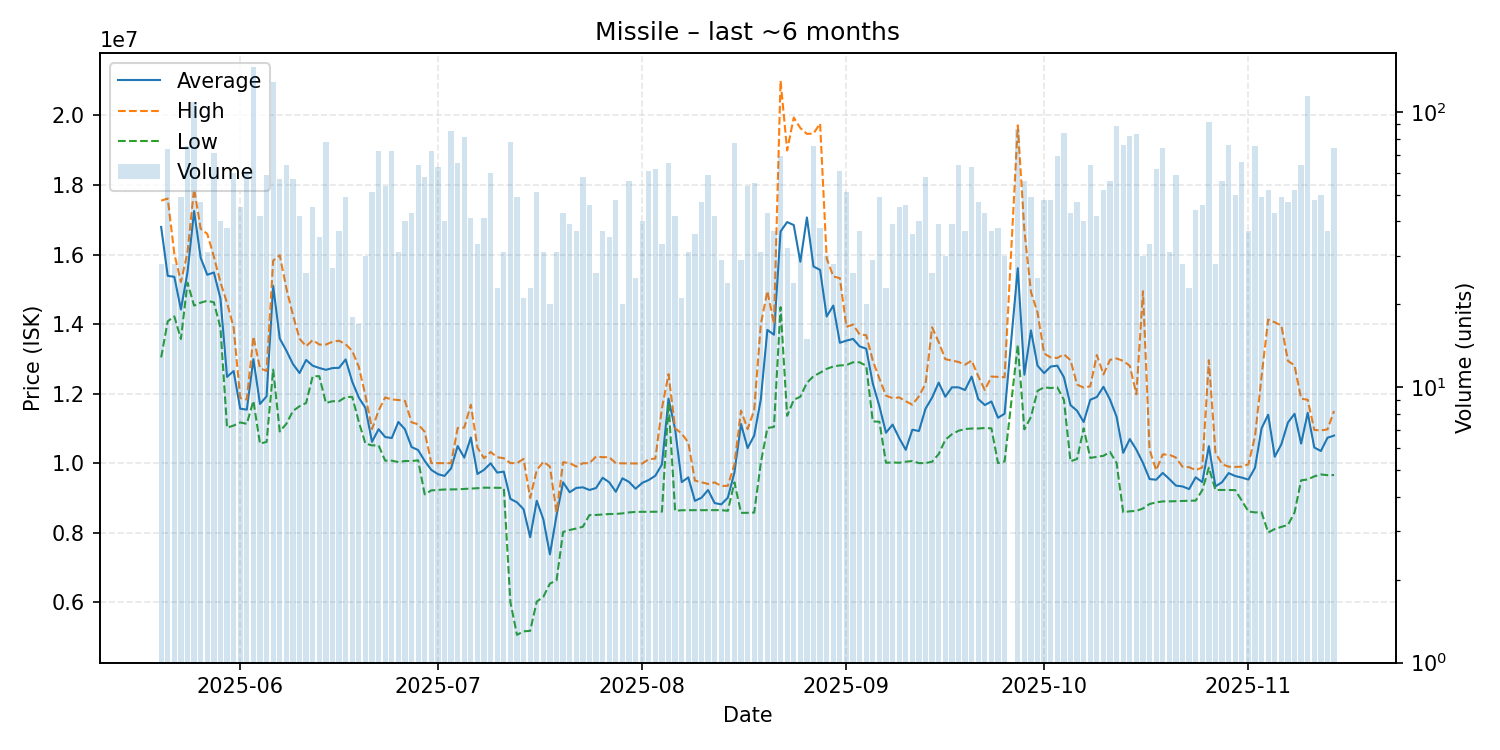

The data file committed next to this chart (first rows):
date, average, highest, lowest, order_count, volume
2025-05-20, 16793214, 17550000, 13040000, 22, 28
2025-05-21, 15386712, 17610000, 14080000, 37, 73
2025-05-22, 15358929, 16020000, 14220000, 27, 28
2025-05-23, 14418776, 15210000, 13570000, 31, 49
2025-05-24, 15493733, 16060000, 15190000, 49, 75
2025-05-25, 17250000, 17900000, 14530000, 48, 109
2025-05-26, 15904043, 16740000, 14615000, 31, 47
2025-05-27, 15417419, 16595000, 14670000, 21, 31
2025-05-28, 15484225, 15940000, 14625000, 33, 71
2025-05-29, 14735000, 15200000, 13890000, 30, 40
2025-05-30, 12479474, 14610000, 11020000, 27, 38
2025-05-31, 12649667, 13900000, 11080000, 36, 60
2025-06-01, 11564667, 11870000, 11170000, 27, 45
2025-06-02, 11538361, 11830000, 11130000, 43, 61
2025-06-03, 12990000, 13640000, 11790000, 65, 146
2025-06-04, 11701905, 12730000, 10560000, 33, 42
2025-06-05, 11920847, 12650000, 10610000, 30, 59
2025-06-06, 15100000, 15825000, 12690000, 57, 128
2025-06-07, 13583509, 15980000, 10910000, 37, 57
2025-06-08, 13236406, 15030000, 11130000, 39, 64
2025-06-09, 12850526, 14260000, 11500000, 40, 57
2025-06-10, 12590476, 13580000, 11635000, 26, 42
2025-06-11, 12967692, 13360000, 11730000, 16, 26
2025-06-12, 12801333, 13540000, 12500000, 25, 45
2025-06-13, 12736000, 13410000, 12500000, 27, 35
2025-06-14, 12683974, 13410000, 11730000, 53, 78
2025-06-15, 12733333, 13490000, 11780000, 25, 27
2025-06-16, 12741081, 13520000, 11780000, 28, 37
2025-06-17, 12982245, 13420000, 11900000, 38, 49
2025-06-18, 12341667, 13225000, 11905000, 12, 18
2025-06-19, 11882941, 12770000, 11185000, 14, 17
2025-06-20, 11586667, 11940000, 10560000, 18, 30
2025-06-21, 10612353, 10980000, 10510000, 24, 51
2025-06-22, 10975278, 11510000, 10510000, 40, 72
2025-06-23, 10750185, 11890000, 10070000, 32, 54
2025-06-24, 10721806, 11830000, 10070000, 35, 72
2025-06-25, 11183871, 11815000, 10030000, 25, 31
2025-06-26, 10972000, 11790000, 10060000, 21, 40
2025-06-27, 10463023, 11175000, 10060000, 30, 43
2025-06-28, 10375422, 11115000, 10080000, 30, 64
2025-06-29, 10061086, 10900000, 9101000, 39, 58
2025-06-30, 9805222, 10000000, 9215000, 38, 72
2025-07-01, 9682889, 9999000, 9229500, 30, 63
2025-07-02, 9630550, 9998000, 9241000, 26, 40
2025-07-03, 9847576, 9998000, 9243000, 41, 85
2025-07-04, 10492538, 11010000, 9246000, 35, 65
2025-07-05, 10156556, 11020000, 9256000, 60, 81
2025-07-06, 10734927, 11680000, 9264000, 27, 41
2025-07-07, 9687455, 10445000, 9278000, 19, 33
2025-07-08, 9806293, 10140000, 9293000, 28, 41
2025-07-09, 9994467, 10320000, 9290500, 36, 60
2025-07-10, 9727348, 10170000, 9288000, 18, 23
2025-07-11, 9754968, 10140000, 9288000, 19, 31
2025-07-12, 8971013, 10000000, 6000000, 46, 78
2025-07-13, 8871837, 10000000, 5059000, 35, 49
2025-07-14, 8673238, 10120000, 5160000, 19, 21
2025-07-15, 7868478, 8996500, 5175000, 21, 23
2025-07-16, 8916216, 9794500, 6015000, 32, 51
2025-07-17, 8384258, 10040000, 6153000, 23, 31
2025-07-18, 7374800, 9900000, 6535000, 17, 20
... 118 more rows
